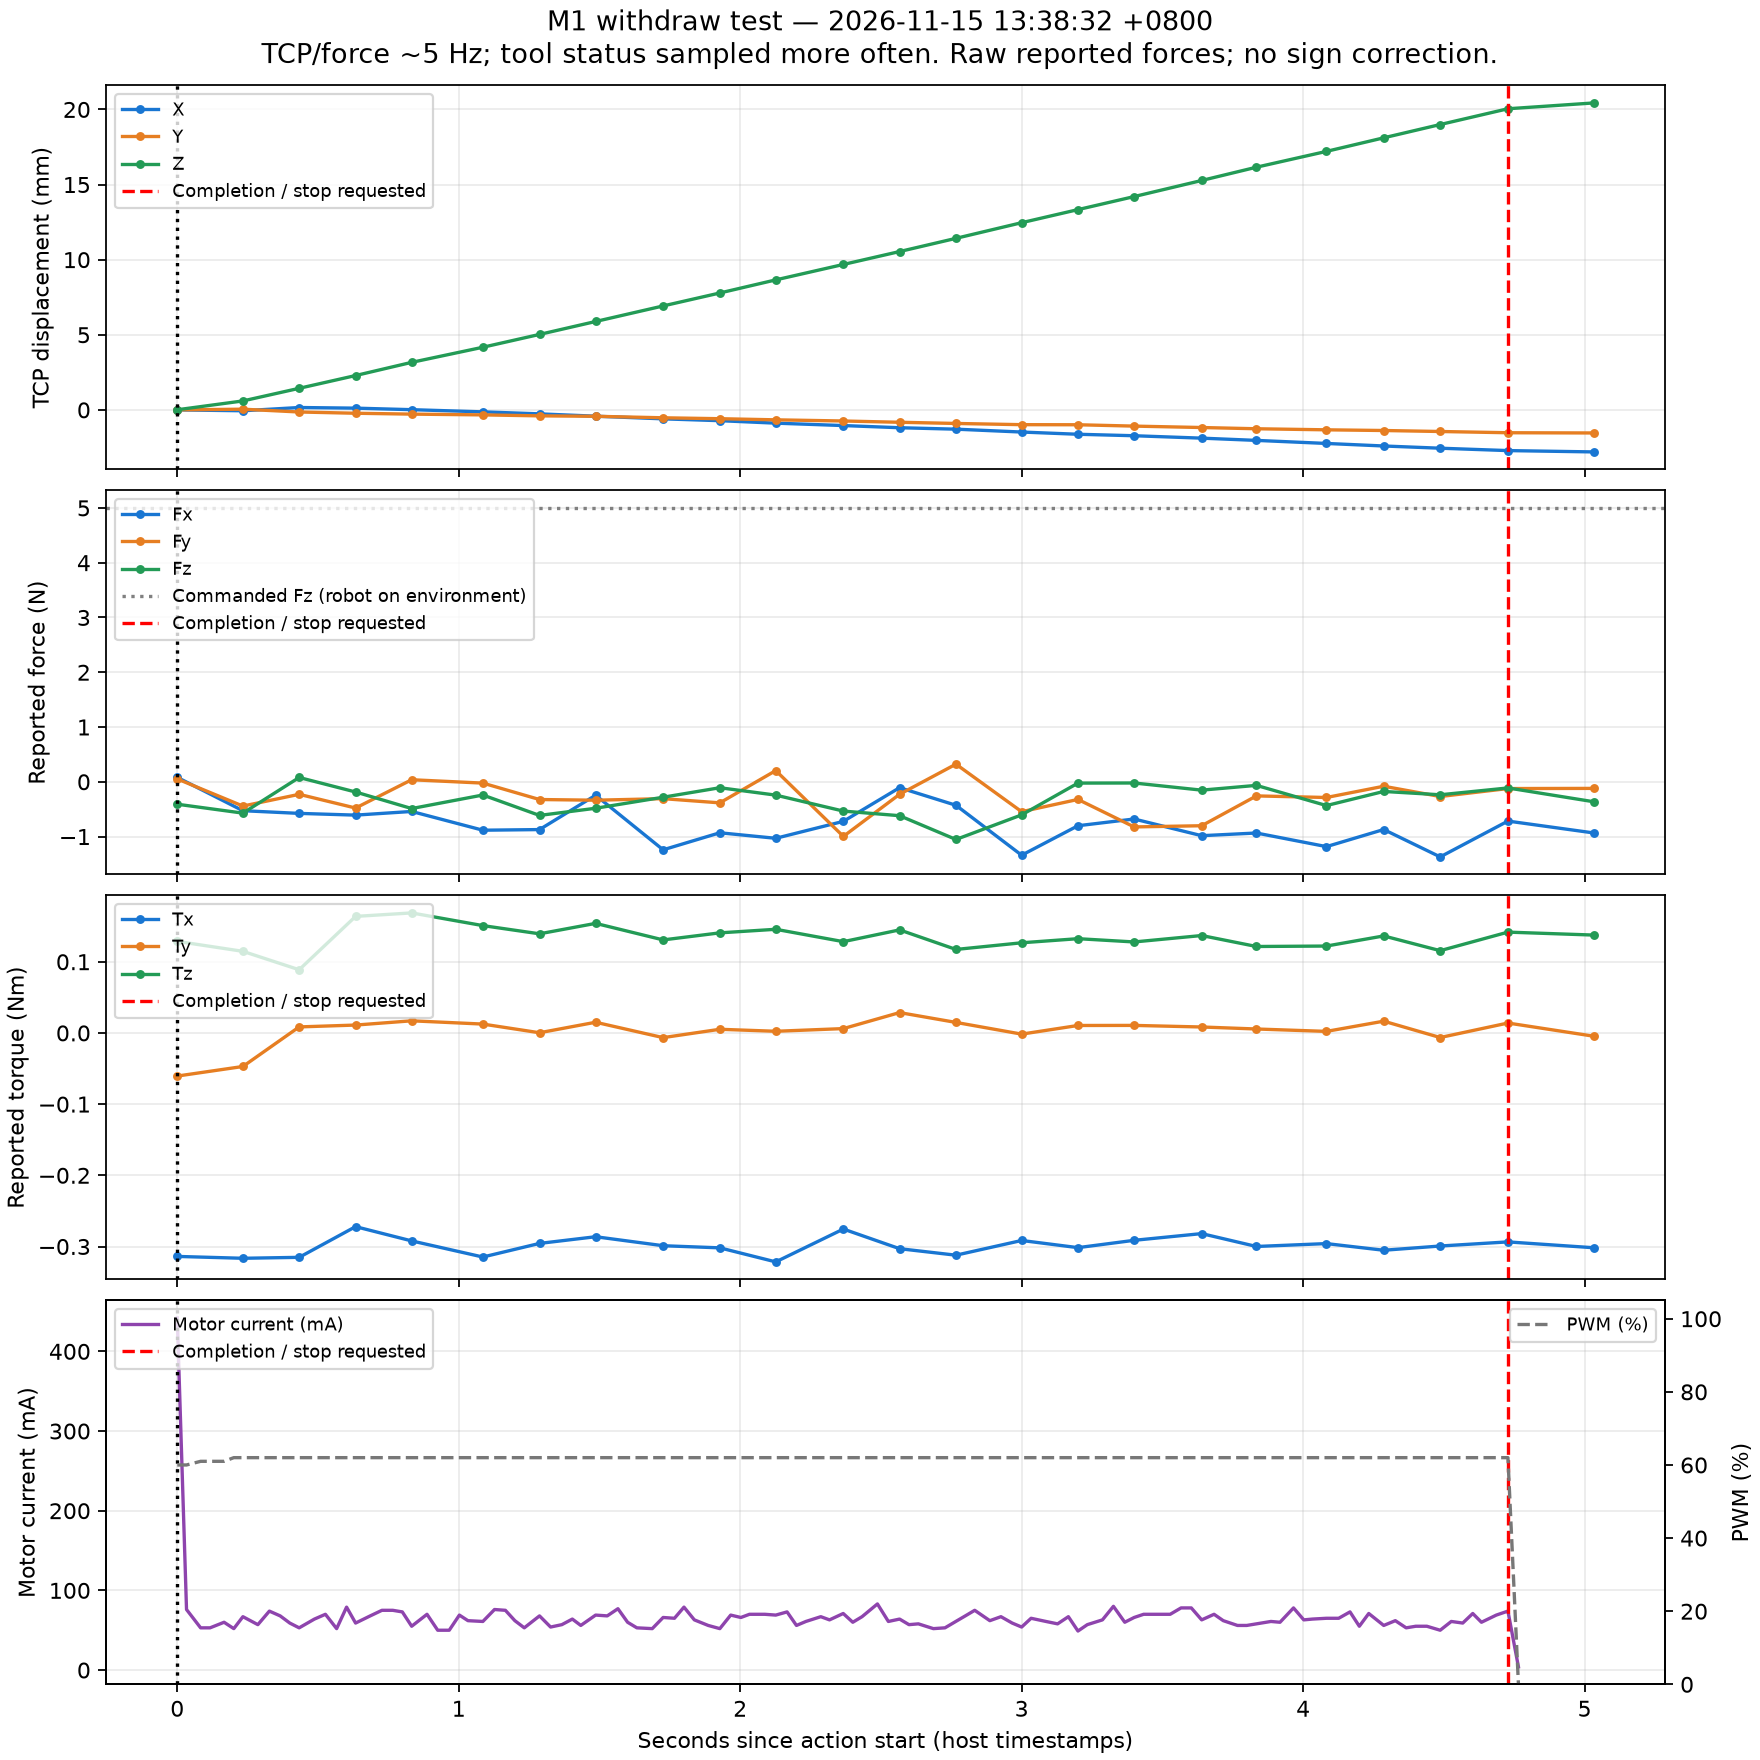

The file beside this chart, header and first rows:
elapsed_s, dx_mm, dy_mm, dz_mm, fx_N, fy_N, fz_N, tx_Nm, ty_Nm, tz_Nm
0.0, 0.0, 0.0, 0.008532, 0.08064, 0.05214, -0.4095, -0.3139, -0.06057, 0.1286
0.2332, -0.05919, 0.04612, 0.5958, -0.5278, -0.4432, -0.5719, -0.3166, -0.04712, 0.1146
0.4331, 0.1578, -0.1403, 1.436, -0.5766, -0.2285, 0.07874, -0.3152, 0.008462, 0.08877
0.6335, 0.1155, -0.2242, 2.286, -0.6084, -0.4791, -0.1862, -0.2721, 0.01106, 0.1637
0.8328, 0.01394, -0.2826, 3.164, -0.5416, 0.03767, -0.4884, -0.2921, 0.01703, 0.1686
1.086, -0.132, -0.3329, 4.169, -0.8839, -0.02382, -0.2412, -0.3148, 0.01245, 0.1508
1.287, -0.2646, -0.3979, 5.023, -0.8723, -0.3235, -0.6138, -0.2957, 0.000262, 0.1392
1.486, -0.4203, -0.4265, 5.884, -0.2453, -0.3361, -0.483, -0.2863, 0.01501, 0.1539
1.726, -0.5968, -0.5264, 6.919, -1.242, -0.3077, -0.2816, -0.2989, -0.00658, 0.1307
1.928, -0.7189, -0.587, 7.782, -0.9307, -0.3844, -0.1083, -0.3019, 0.005133, 0.1406
2.126, -0.8833, -0.6622, 8.653, -1.032, 0.2047, -0.2432, -0.3216, 0.002326, 0.1456
2.367, -1.044, -0.7397, 9.681, -0.722, -0.997, -0.5346, -0.2755, 0.006096, 0.1282
2.566, -1.188, -0.8251, 10.54, -0.1073, -0.228, -0.619, -0.3031, 0.02859, 0.1448
2.767, -1.284, -0.9036, 11.42, -0.4285, 0.3222, -1.053, -0.3122, 0.01478, 0.1173
3, -1.475, -0.9843, 12.46, -1.34, -0.5458, -0.6038, -0.2915, -0.001669, 0.1266
3.2, -1.623, -0.9902, 13.33, -0.8021, -0.322, -0.02374, -0.3016, 0.01047, 0.1324
3.4, -1.721, -1.08, 14.2, -0.6791, -0.8239, -0.0219, -0.2913, 0.01058, 0.1278
3.64, -1.882, -1.174, 15.27, -0.9839, -0.8021, -0.1524, -0.2819, 0.008355, 0.1368
3.834, -2.031, -1.257, 16.15, -0.9348, -0.2577, -0.0653, -0.3, 0.005537, 0.1214
4.083, -2.235, -1.327, 17.21, -1.183, -0.2865, -0.434, -0.2959, 0.002171, 0.1221
4.286, -2.403, -1.373, 18.11, -0.8711, -0.08106, -0.1762, -0.3053, 0.01652, 0.1363
4.487, -2.551, -1.439, 19, -1.371, -0.2688, -0.237, -0.2993, -0.006441, 0.1156
4.728, -2.71, -1.522, 20.05, -0.7172, -0.1233, -0.1124, -0.2935, 0.01392, 0.1416
5.032, -2.798, -1.536, 20.43, -0.9337, -0.1204, -0.3643, -0.3017, -0.004596, 0.1375
